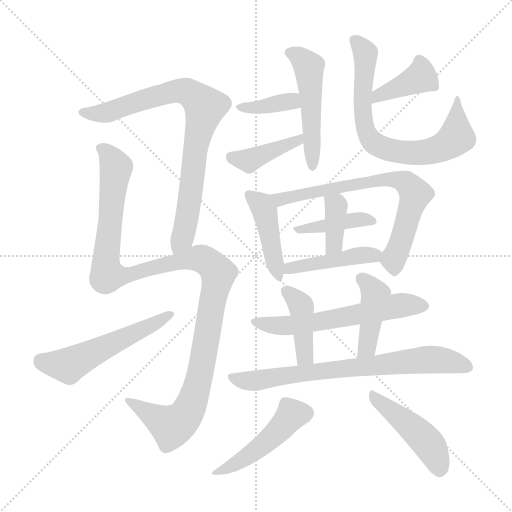
t = 0.00 s
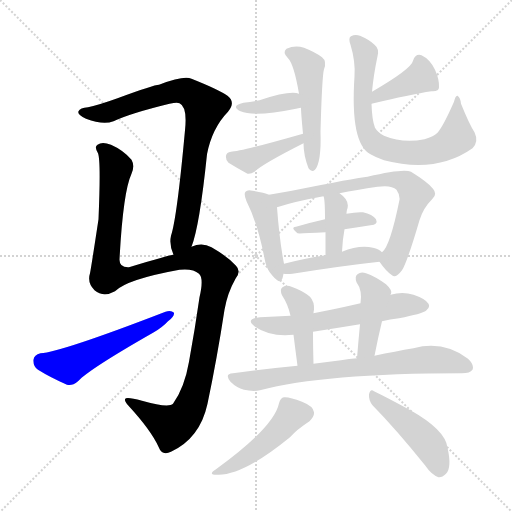
t = 2.64 s
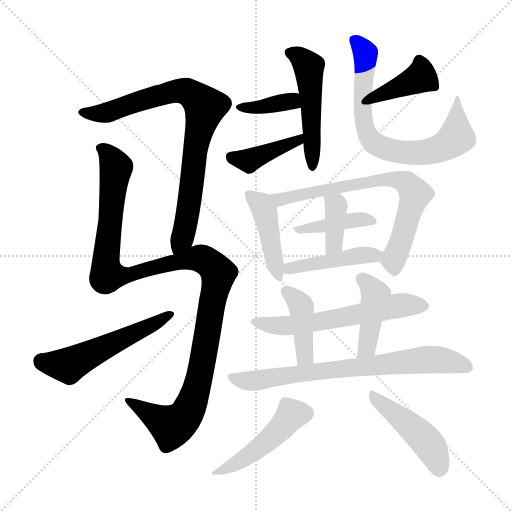
t = 5.29 s
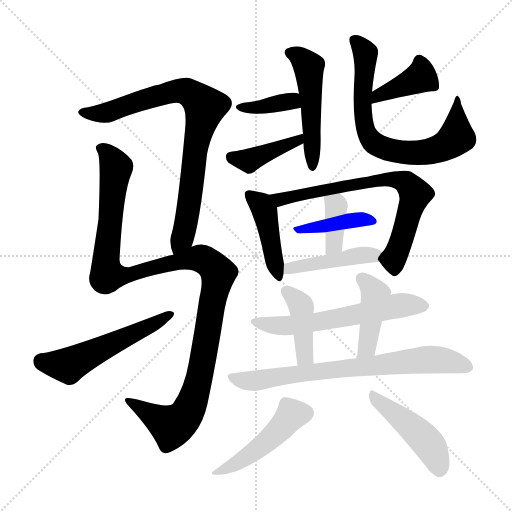
t = 7.93 s
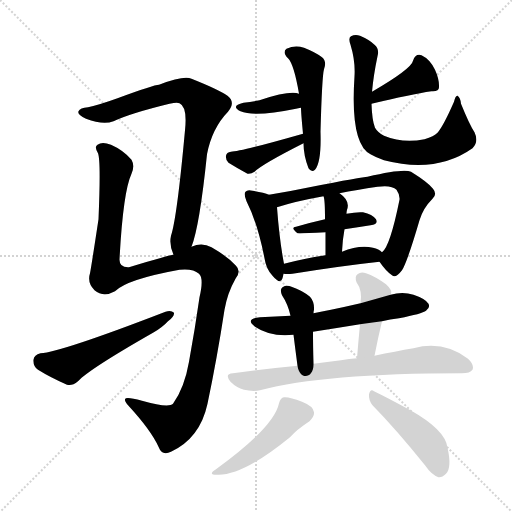
t = 10.57 s
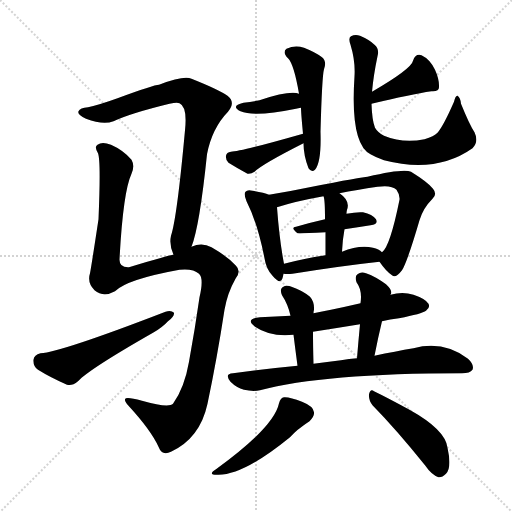
t = 13.22 s

The animated SVG that drew these frames (rendered in a browser with its animation timeline set to each time). Animation: 19 CSS @keyframes rules; one cycle of 13.22 s.

<svg version="1.1" viewBox="0 0 1024 1024" xmlns="http://www.w3.org/2000/svg">
  <g stroke="lightgray" stroke-dasharray="1,1" stroke-width="1" transform="scale(4, 4)">
    <line x1="0" y1="0" x2="256" y2="256"></line>
    <line x1="256" y1="0" x2="0" y2="256"></line>
    <line x1="128" y1="0" x2="128" y2="256"></line>
    <line x1="0" y1="128" x2="256" y2="128"></line>
  </g>
<g transform="scale(1, -1) translate(0, -900)">
   <style type="text/css">
    @keyframes keyframes0 {
      from {
       stroke: blue;
       stroke-dashoffset: 816;
       stroke-width: 128;
       }
       73% {
       animation-timing-function: step-end;
       stroke: blue;
       stroke-dashoffset: 0;
       stroke-width: 128;
       }
       to {
       stroke: black;
       stroke-width: 1024;
       }
       }
       #make-me-a-hanzi-animation-0 {
         animation: keyframes0 0.914062s both;
         animation-delay: 0.000000s;
         animation-timing-function: linear;
       }
    @keyframes keyframes1 {
      from {
       stroke: blue;
       stroke-dashoffset: 1187;
       stroke-width: 128;
       }
       79% {
       animation-timing-function: step-end;
       stroke: blue;
       stroke-dashoffset: 0;
       stroke-width: 128;
       }
       to {
       stroke: black;
       stroke-width: 1024;
       }
       }
       #make-me-a-hanzi-animation-1 {
         animation: keyframes1 1.215983s both;
         animation-delay: 0.914062s;
         animation-timing-function: linear;
       }
    @keyframes keyframes2 {
      from {
       stroke: blue;
       stroke-dashoffset: 540;
       stroke-width: 128;
       }
       64% {
       animation-timing-function: step-end;
       stroke: blue;
       stroke-dashoffset: 0;
       stroke-width: 128;
       }
       to {
       stroke: black;
       stroke-width: 1024;
       }
       }
       #make-me-a-hanzi-animation-2 {
         animation: keyframes2 0.689453s both;
         animation-delay: 2.130046s;
         animation-timing-function: linear;
       }
    @keyframes keyframes3 {
      from {
       stroke: blue;
       stroke-dashoffset: 500;
       stroke-width: 128;
       }
       62% {
       animation-timing-function: step-end;
       stroke: blue;
       stroke-dashoffset: 0;
       stroke-width: 128;
       }
       to {
       stroke: black;
       stroke-width: 1024;
       }
       }
       #make-me-a-hanzi-animation-3 {
         animation: keyframes3 0.656901s both;
         animation-delay: 2.819499s;
         animation-timing-function: linear;
       }
    @keyframes keyframes4 {
      from {
       stroke: blue;
       stroke-dashoffset: 374;
       stroke-width: 128;
       }
       55% {
       animation-timing-function: step-end;
       stroke: blue;
       stroke-dashoffset: 0;
       stroke-width: 128;
       }
       to {
       stroke: black;
       stroke-width: 1024;
       }
       }
       #make-me-a-hanzi-animation-4 {
         animation: keyframes4 0.554362s both;
         animation-delay: 3.476400s;
         animation-timing-function: linear;
       }
    @keyframes keyframes5 {
      from {
       stroke: blue;
       stroke-dashoffset: 405;
       stroke-width: 128;
       }
       57% {
       animation-timing-function: step-end;
       stroke: blue;
       stroke-dashoffset: 0;
       stroke-width: 128;
       }
       to {
       stroke: black;
       stroke-width: 1024;
       }
       }
       #make-me-a-hanzi-animation-5 {
         animation: keyframes5 0.579590s both;
         animation-delay: 4.030762s;
         animation-timing-function: linear;
       }
    @keyframes keyframes6 {
      from {
       stroke: blue;
       stroke-dashoffset: 392;
       stroke-width: 128;
       }
       56% {
       animation-timing-function: step-end;
       stroke: blue;
       stroke-dashoffset: 0;
       stroke-width: 128;
       }
       to {
       stroke: black;
       stroke-width: 1024;
       }
       }
       #make-me-a-hanzi-animation-6 {
         animation: keyframes6 0.569010s both;
         animation-delay: 4.610352s;
         animation-timing-function: linear;
       }
    @keyframes keyframes7 {
      from {
       stroke: blue;
       stroke-dashoffset: 727;
       stroke-width: 128;
       }
       70% {
       animation-timing-function: step-end;
       stroke: blue;
       stroke-dashoffset: 0;
       stroke-width: 128;
       }
       to {
       stroke: black;
       stroke-width: 1024;
       }
       }
       #make-me-a-hanzi-animation-7 {
         animation: keyframes7 0.841634s both;
         animation-delay: 5.179362s;
         animation-timing-function: linear;
       }
    @keyframes keyframes8 {
      from {
       stroke: blue;
       stroke-dashoffset: 434;
       stroke-width: 128;
       }
       59% {
       animation-timing-function: step-end;
       stroke: blue;
       stroke-dashoffset: 0;
       stroke-width: 128;
       }
       to {
       stroke: black;
       stroke-width: 1024;
       }
       }
       #make-me-a-hanzi-animation-8 {
         animation: keyframes8 0.603190s both;
         animation-delay: 6.020996s;
         animation-timing-function: linear;
       }
    @keyframes keyframes9 {
      from {
       stroke: blue;
       stroke-dashoffset: 714;
       stroke-width: 128;
       }
       70% {
       animation-timing-function: step-end;
       stroke: blue;
       stroke-dashoffset: 0;
       stroke-width: 128;
       }
       to {
       stroke: black;
       stroke-width: 1024;
       }
       }
       #make-me-a-hanzi-animation-9 {
         animation: keyframes9 0.831055s both;
         animation-delay: 6.624186s;
         animation-timing-function: linear;
       }
    @keyframes keyframes10 {
      from {
       stroke: blue;
       stroke-dashoffset: 404;
       stroke-width: 128;
       }
       57% {
       animation-timing-function: step-end;
       stroke: blue;
       stroke-dashoffset: 0;
       stroke-width: 128;
       }
       to {
       stroke: black;
       stroke-width: 1024;
       }
       }
       #make-me-a-hanzi-animation-10 {
         animation: keyframes10 0.578776s both;
         animation-delay: 7.455241s;
         animation-timing-function: linear;
       }
    @keyframes keyframes11 {
      from {
       stroke: blue;
       stroke-dashoffset: 377;
       stroke-width: 128;
       }
       55% {
       animation-timing-function: step-end;
       stroke: blue;
       stroke-dashoffset: 0;
       stroke-width: 128;
       }
       to {
       stroke: black;
       stroke-width: 1024;
       }
       }
       #make-me-a-hanzi-animation-11 {
         animation: keyframes11 0.556803s both;
         animation-delay: 8.034017s;
         animation-timing-function: linear;
       }
    @keyframes keyframes12 {
      from {
       stroke: blue;
       stroke-dashoffset: 445;
       stroke-width: 128;
       }
       59% {
       animation-timing-function: step-end;
       stroke: blue;
       stroke-dashoffset: 0;
       stroke-width: 128;
       }
       to {
       stroke: black;
       stroke-width: 1024;
       }
       }
       #make-me-a-hanzi-animation-12 {
         animation: keyframes12 0.612142s both;
         animation-delay: 8.590820s;
         animation-timing-function: linear;
       }
    @keyframes keyframes13 {
      from {
       stroke: blue;
       stroke-dashoffset: 594;
       stroke-width: 128;
       }
       66% {
       animation-timing-function: step-end;
       stroke: blue;
       stroke-dashoffset: 0;
       stroke-width: 128;
       }
       to {
       stroke: black;
       stroke-width: 1024;
       }
       }
       #make-me-a-hanzi-animation-13 {
         animation: keyframes13 0.733398s both;
         animation-delay: 9.202962s;
         animation-timing-function: linear;
       }
    @keyframes keyframes14 {
      from {
       stroke: blue;
       stroke-dashoffset: 411;
       stroke-width: 128;
       }
       57% {
       animation-timing-function: step-end;
       stroke: blue;
       stroke-dashoffset: 0;
       stroke-width: 128;
       }
       to {
       stroke: black;
       stroke-width: 1024;
       }
       }
       #make-me-a-hanzi-animation-14 {
         animation: keyframes14 0.584473s both;
         animation-delay: 9.936361s;
         animation-timing-function: linear;
       }
    @keyframes keyframes15 {
      from {
       stroke: blue;
       stroke-dashoffset: 425;
       stroke-width: 128;
       }
       58% {
       animation-timing-function: step-end;
       stroke: blue;
       stroke-dashoffset: 0;
       stroke-width: 128;
       }
       to {
       stroke: black;
       stroke-width: 1024;
       }
       }
       #make-me-a-hanzi-animation-15 {
         animation: keyframes15 0.595866s both;
         animation-delay: 10.520833s;
         animation-timing-function: linear;
       }
    @keyframes keyframes16 {
      from {
       stroke: blue;
       stroke-dashoffset: 733;
       stroke-width: 128;
       }
       70% {
       animation-timing-function: step-end;
       stroke: blue;
       stroke-dashoffset: 0;
       stroke-width: 128;
       }
       to {
       stroke: black;
       stroke-width: 1024;
       }
       }
       #make-me-a-hanzi-animation-16 {
         animation: keyframes16 0.846517s both;
         animation-delay: 11.116699s;
         animation-timing-function: linear;
       }
    @keyframes keyframes17 {
      from {
       stroke: blue;
       stroke-dashoffset: 467;
       stroke-width: 128;
       }
       60% {
       animation-timing-function: step-end;
       stroke: blue;
       stroke-dashoffset: 0;
       stroke-width: 128;
       }
       to {
       stroke: black;
       stroke-width: 1024;
       }
       }
       #make-me-a-hanzi-animation-17 {
         animation: keyframes17 0.630046s both;
         animation-delay: 11.963216s;
         animation-timing-function: linear;
       }
    @keyframes keyframes18 {
      from {
       stroke: blue;
       stroke-dashoffset: 458;
       stroke-width: 128;
       }
       60% {
       animation-timing-function: step-end;
       stroke: blue;
       stroke-dashoffset: 0;
       stroke-width: 128;
       }
       to {
       stroke: black;
       stroke-width: 1024;
       }
       }
       #make-me-a-hanzi-animation-18 {
         animation: keyframes18 0.622721s both;
         animation-delay: 12.593262s;
         animation-timing-function: linear;
       }
</style>
<path d="M 383.0 406.5 Q 399.0 446.5 414.0 591.5 Q 424.0 643.5 456.0 676.5 Q 472.0 695.5 455.0 708.5 Q 436.0 721.5 383.0 742.5 Q 368.0 749.5 318.0 730.5 Q 308.0 730.5 235.0 703.5 Q 199.0 690.5 176.0 685.5 Q 160.0 684.5 157.0 677.5 Q 154.0 671.5 172.0 662.5 Q 206.0 649.5 227.0 657.5 Q 261.0 673.5 339.0 692.5 Q 354.0 695.5 359.0 693.5 Q 375.0 686.5 370.0 639.5 Q 354.0 464.5 342.0 428.5 Q 338.0 410.5 347.0 390.5 C 356.0 361.5 374.0 377.5 383.0 406.5 Z" fill="lightgray"></path> 
<path d="M 347.0 390.5 Q 340.0 390.5 258.0 365.5 Q 239.0 364.5 239.0 380.5 Q 246.0 515.5 263.0 552.5 Q 270.0 568.5 263.0 580.5 Q 247.0 599.5 222.0 610.5 Q 204.0 617.5 195.0 610.5 Q 188.0 606.5 196.0 593.5 Q 202.0 578.5 197.0 461.5 Q 182.0 362.5 180.0 353.5 Q 174.0 334.5 189.0 319.5 Q 207.0 304.5 230.0 317.5 Q 254.0 341.5 359.0 360.5 Q 386.0 363.5 398.0 352.5 Q 408.0 343.5 399.0 305.5 Q 390.0 242.5 378.0 176.5 Q 369.0 124.5 346.0 92.5 Q 337.0 83.5 284.0 98.5 Q 251.0 107.5 250.0 101.5 Q 249.0 97.5 257.0 88.5 Q 302.0 39.5 317.0 6.5 Q 324.0 -12.5 342.0 -3.5 Q 400.0 23.5 415.0 92.5 Q 434.0 182.5 449.0 280.5 Q 455.0 314.5 471.0 342.5 Q 483.0 357.5 472.0 368.5 Q 456.0 386.5 423.0 405.5 Q 404.0 415.5 383.0 406.5 L 347.0 390.5 Z" fill="lightgray"></path> 
<path d="M 81.0 193.5 Q 68.0 190.5 67.0 180.5 Q 66.0 167.5 76.0 160.5 Q 100.0 145.5 134.0 130.5 Q 144.0 127.5 156.0 137.5 Q 178.0 161.5 306.0 234.5 Q 324.0 244.5 336.0 257.5 Q 349.0 266.5 348.0 274.5 Q 342.0 280.5 331.0 276.5 Q 121.0 195.5 81.0 193.5 Z" fill="lightgray"></path> 
<path d="M 607.0 613.5 Q 607.0 589.5 617.0 563.5 Q 623.0 554.5 630.0 560.5 Q 643.0 575.5 641.0 636.5 Q 644.0 747.5 648.0 761.5 Q 654.0 777.5 644.0 785.5 Q 631.0 795.5 608.0 804.5 Q 590.0 810.5 573.0 802.5 Q 564.0 795.5 576.0 783.5 Q 588.0 771.5 598.0 712.5 L 602.0 684.5 Q 602.0 674.5 606.0 632.5 L 607.0 613.5 Z" fill="lightgray"></path> 
<path d="M 598.0 712.5 Q 580.0 719.5 519.0 699.5 Q 504.0 696.5 487.0 694.5 Q 460.0 688.5 481.0 677.5 Q 509.0 665.5 592.0 682.5 Q 596.0 683.5 602.0 684.5 C 632.0 689.5 627.0 704.5 598.0 712.5 Z" fill="lightgray"></path> 
<path d="M 606.0 632.5 Q 480.0 596.5 462.0 596.5 Q 453.0 595.5 452.0 588.5 Q 451.0 579.5 457.0 574.5 Q 473.0 564.5 495.0 552.5 Q 502.0 551.5 509.0 556.5 Q 524.0 571.5 607.0 613.5 C 634.0 627.5 635.0 640.5 606.0 632.5 Z" fill="lightgray"></path> 
<path d="M 743.0 692.5 Q 822.0 711.5 863.0 717.5 Q 878.0 716.5 878.0 725.5 Q 879.0 740.5 870.0 760.5 Q 860.0 781.5 843.0 789.5 Q 831.0 793.5 826.0 778.5 Q 823.0 762.5 744.0 716.5 C 718.0 701.5 714.0 685.5 743.0 692.5 Z" fill="lightgray"></path> 
<path d="M 949.0 635.5 Q 939.0 650.5 922.0 692.5 Q 921.0 704.5 915.0 708.5 Q 911.0 709.5 908.0 696.5 Q 887.0 648.5 875.0 634.5 Q 868.0 627.5 849.0 621.5 Q 806.0 612.5 768.0 628.5 Q 755.0 635.5 750.0 644.5 Q 744.0 659.5 743.0 692.5 L 744.0 716.5 Q 747.0 749.5 755.0 787.5 Q 759.0 802.5 749.0 810.5 Q 739.0 820.5 720.0 828.5 Q 710.0 831.5 702.0 827.5 Q 696.0 824.5 701.0 810.5 Q 711.0 777.5 709.0 747.5 Q 700.0 612.5 741.0 591.5 Q 751.0 585.5 768.0 579.5 Q 873.0 552.5 945.0 603.5 Q 958.0 616.5 949.0 635.5 Z" fill="lightgray"></path> 
<path d="M 538.0 510.5 Q 528.0 514.5 505.0 518.5 Q 495.0 521.5 491.0 516.5 Q 487.0 512.5 493.0 497.5 Q 515.0 454.5 529.0 383.5 Q 532.0 362.5 545.0 348.5 Q 561.0 329.5 565.0 343.5 Q 566.0 347.5 567.0 352.5 L 568.0 372.5 Q 559.0 418.5 554.0 485.5 C 552.0 505.5 552.0 505.5 538.0 510.5 Z" fill="lightgray"></path> 
<path d="M 759.0 376.5 Q 772.0 357.5 784.0 349.5 Q 791.0 342.5 804.0 359.5 Q 814.0 374.5 839.0 459.5 Q 846.0 483.5 865.0 502.5 Q 875.0 511.5 866.0 522.5 Q 856.0 535.5 822.0 556.5 Q 807.0 563.5 735.0 546.5 Q 726.0 546.5 619.0 525.5 Q 576.0 516.5 538.0 510.5 C 508.0 505.5 525.0 476.5 554.0 485.5 Q 591.0 497.5 647.0 507.5 L 679.0 513.5 Q 713.0 520.5 755.0 526.5 Q 783.0 530.5 793.0 520.5 Q 800.0 510.5 799.0 500.5 Q 780.0 406.5 764.0 395.5 C 754.0 382.5 754.0 382.5 759.0 376.5 Z" fill="lightgray"></path> 
<path d="M 689.0 441.5 Q 716.0 445.5 741.0 449.5 Q 757.0 450.5 752.0 461.5 Q 745.0 471.5 726.0 475.5 Q 713.0 476.5 693.0 472.5 L 650.0 461.5 Q 619.0 454.5 592.0 446.5 Q 580.0 445.5 595.0 433.5 Q 598.0 432.5 651.0 435.5 L 689.0 441.5 Z" fill="lightgray"></path> 
<path d="M 684.0 396.5 Q 685.0 420.5 689.0 441.5 L 693.0 472.5 Q 693.0 476.5 694.0 480.5 Q 701.0 498.5 679.0 513.5 C 655.0 531.5 639.0 536.5 647.0 507.5 Q 650.0 501.5 650.0 461.5 L 651.0 435.5 Q 651.0 416.5 651.0 389.5 C 651.0 359.5 683.0 366.5 684.0 396.5 Z" fill="lightgray"></path> 
<path d="M 567.0 352.5 Q 574.0 351.5 585.0 352.5 Q 685.0 368.5 759.0 376.5 C 783.0 379.5 783.0 379.5 764.0 395.5 Q 758.0 402.5 746.0 404.5 Q 718.0 410.5 684.0 396.5 L 651.0 389.5 Q 606.0 382.5 568.0 372.5 C 539.0 365.5 537.0 354.5 567.0 352.5 Z" fill="lightgray"></path> 
<path d="M 764.0 257.5 Q 780.0 261.5 798.0 263.5 Q 844.0 272.5 852.0 278.5 Q 861.0 284.5 857.0 292.5 Q 851.0 302.5 827.0 310.5 Q 805.0 317.5 781.0 310.5 L 721.0 293.5 Q 691.0 286.5 662.0 280.5 Q 644.0 277.5 627.0 273.5 L 581.0 268.5 Q 551.0 267.5 520.0 265.5 Q 489.0 262.5 510.0 246.5 Q 541.0 225.5 587.0 230.5 L 626.0 236.5 Q 671.0 243.5 720.0 251.5 L 764.0 257.5 Z" fill="lightgray"></path> 
<path d="M 627.0 273.5 Q 627.0 277.5 628.0 280.5 Q 629.0 296.5 620.0 306.5 Q 604.0 319.5 583.0 326.5 Q 573.0 330.5 565.0 325.5 Q 559.0 321.5 564.0 309.5 Q 576.0 291.5 581.0 268.5 L 587.0 230.5 Q 590.0 206.5 595.0 168.5 C 599.0 138.5 628.0 142.5 627.0 172.5 Q 626.0 209.5 626.0 236.5 L 627.0 273.5 Z" fill="lightgray"></path> 
<path d="M 749.0 188.5 Q 756.0 224.5 764.0 257.5 L 781.0 310.5 Q 781.0 311.5 782.0 312.5 Q 785.0 319.5 772.0 331.5 Q 750.0 347.5 732.0 353.5 Q 722.0 357.5 715.0 351.5 Q 709.0 347.5 713.0 335.5 Q 725.0 319.5 721.0 293.5 L 720.0 251.5 Q 717.0 220.5 714.0 183.5 C 712.0 153.5 743.0 159.5 749.0 188.5 Z" fill="lightgray"></path> 
<path d="M 595.0 168.5 Q 532.0 162.5 466.0 153.5 Q 448.0 152.5 461.0 136.5 Q 473.0 124.5 488.0 120.5 Q 506.0 116.5 520.0 119.5 Q 647.0 153.5 924.0 153.5 Q 940.0 153.5 945.0 160.5 Q 949.0 170.5 936.0 182.5 Q 887.0 219.5 827.0 203.5 Q 791.0 197.5 749.0 188.5 L 714.0 183.5 Q 698.0 182.5 682.0 179.5 Q 654.0 176.5 627.0 172.5 L 595.0 168.5 Z" fill="lightgray"></path> 
<path d="M 558.0 93.5 Q 548.0 45.5 432.0 -38.5 Q 413.0 -50.5 437.0 -49.5 Q 488.0 -49.5 580.0 25.5 Q 593.0 40.5 619.0 57.5 Q 629.0 67.5 628.0 75.5 Q 627.0 87.5 604.0 96.5 Q 579.0 106.5 568.0 105.5 Q 561.0 104.5 558.0 93.5 Z" fill="lightgray"></path> 
<path d="M 745.0 89.5 Q 793.0 40.5 850.0 -30.5 Q 863.0 -49.5 877.0 -54.5 Q 884.0 -55.5 892.0 -47.5 Q 904.0 -35.5 895.0 4.5 Q 891.0 40.5 819.0 80.5 Q 773.0 105.5 748.0 117.5 Q 741.0 123.5 738.0 111.5 Q 737.0 99.5 745.0 89.5 Z" fill="lightgray"></path> 
      <clipPath id="make-me-a-hanzi-clip-0">
      <path d="M 383.0 406.5 Q 399.0 446.5 414.0 591.5 Q 424.0 643.5 456.0 676.5 Q 472.0 695.5 455.0 708.5 Q 436.0 721.5 383.0 742.5 Q 368.0 749.5 318.0 730.5 Q 308.0 730.5 235.0 703.5 Q 199.0 690.5 176.0 685.5 Q 160.0 684.5 157.0 677.5 Q 154.0 671.5 172.0 662.5 Q 206.0 649.5 227.0 657.5 Q 261.0 673.5 339.0 692.5 Q 354.0 695.5 359.0 693.5 Q 375.0 686.5 370.0 639.5 Q 354.0 464.5 342.0 428.5 Q 338.0 410.5 347.0 390.5 C 356.0 361.5 374.0 377.5 383.0 406.5 Z" fill="lightgray"></path>
      </clipPath>
      <path clip-path="url(#make-me-a-hanzi-clip-0)" d="M 164.0 676.5 L 209.0 673.5 L 334.0 714.5 L 363.0 718.5 L 382.0 712.5 L 410.0 686.5 L 390.0 601.5 L 373.0 455.5 L 365.0 423.5 L 350.0 399.5 " fill="none" id="make-me-a-hanzi-animation-0" stroke-dasharray="688 1376" stroke-linecap="round"></path>

      <clipPath id="make-me-a-hanzi-clip-1">
      <path d="M 347.0 390.5 Q 340.0 390.5 258.0 365.5 Q 239.0 364.5 239.0 380.5 Q 246.0 515.5 263.0 552.5 Q 270.0 568.5 263.0 580.5 Q 247.0 599.5 222.0 610.5 Q 204.0 617.5 195.0 610.5 Q 188.0 606.5 196.0 593.5 Q 202.0 578.5 197.0 461.5 Q 182.0 362.5 180.0 353.5 Q 174.0 334.5 189.0 319.5 Q 207.0 304.5 230.0 317.5 Q 254.0 341.5 359.0 360.5 Q 386.0 363.5 398.0 352.5 Q 408.0 343.5 399.0 305.5 Q 390.0 242.5 378.0 176.5 Q 369.0 124.5 346.0 92.5 Q 337.0 83.5 284.0 98.5 Q 251.0 107.5 250.0 101.5 Q 249.0 97.5 257.0 88.5 Q 302.0 39.5 317.0 6.5 Q 324.0 -12.5 342.0 -3.5 Q 400.0 23.5 415.0 92.5 Q 434.0 182.5 449.0 280.5 Q 455.0 314.5 471.0 342.5 Q 483.0 357.5 472.0 368.5 Q 456.0 386.5 423.0 405.5 Q 404.0 415.5 383.0 406.5 L 347.0 390.5 Z" fill="lightgray"></path>
      </clipPath>
      <path clip-path="url(#make-me-a-hanzi-clip-1)" d="M 203.0 602.5 L 219.0 588.5 L 232.0 560.5 L 211.0 381.5 L 215.0 349.5 L 256.0 349.5 L 297.0 364.5 L 397.0 383.5 L 416.0 376.5 L 437.0 353.5 L 397.0 135.5 L 371.0 68.5 L 343.0 47.5 L 256.0 96.5 " fill="none" id="make-me-a-hanzi-animation-1" stroke-dasharray="1059 2118" stroke-linecap="round"></path>

      <clipPath id="make-me-a-hanzi-clip-2">
      <path d="M 81.0 193.5 Q 68.0 190.5 67.0 180.5 Q 66.0 167.5 76.0 160.5 Q 100.0 145.5 134.0 130.5 Q 144.0 127.5 156.0 137.5 Q 178.0 161.5 306.0 234.5 Q 324.0 244.5 336.0 257.5 Q 349.0 266.5 348.0 274.5 Q 342.0 280.5 331.0 276.5 Q 121.0 195.5 81.0 193.5 Z" fill="lightgray"></path>
      </clipPath>
      <path clip-path="url(#make-me-a-hanzi-clip-2)" d="M 82.0 178.5 L 141.0 170.5 L 342.0 271.5 " fill="none" id="make-me-a-hanzi-animation-2" stroke-dasharray="412 824" stroke-linecap="round"></path>

      <clipPath id="make-me-a-hanzi-clip-3">
      <path d="M 607.0 613.5 Q 607.0 589.5 617.0 563.5 Q 623.0 554.5 630.0 560.5 Q 643.0 575.5 641.0 636.5 Q 644.0 747.5 648.0 761.5 Q 654.0 777.5 644.0 785.5 Q 631.0 795.5 608.0 804.5 Q 590.0 810.5 573.0 802.5 Q 564.0 795.5 576.0 783.5 Q 588.0 771.5 598.0 712.5 L 602.0 684.5 Q 602.0 674.5 606.0 632.5 L 607.0 613.5 Z" fill="lightgray"></path>
      </clipPath>
      <path clip-path="url(#make-me-a-hanzi-clip-3)" d="M 581.0 793.5 L 598.0 786.5 L 618.0 764.5 L 625.0 568.5 " fill="none" id="make-me-a-hanzi-animation-3" stroke-dasharray="372 744" stroke-linecap="round"></path>

      <clipPath id="make-me-a-hanzi-clip-4">
      <path d="M 598.0 712.5 Q 580.0 719.5 519.0 699.5 Q 504.0 696.5 487.0 694.5 Q 460.0 688.5 481.0 677.5 Q 509.0 665.5 592.0 682.5 Q 596.0 683.5 602.0 684.5 C 632.0 689.5 627.0 704.5 598.0 712.5 Z" fill="lightgray"></path>
      </clipPath>
      <path clip-path="url(#make-me-a-hanzi-clip-4)" d="M 481.0 686.5 L 522.0 685.5 L 583.0 697.5 L 596.0 690.5 " fill="none" id="make-me-a-hanzi-animation-4" stroke-dasharray="246 492" stroke-linecap="round"></path>

      <clipPath id="make-me-a-hanzi-clip-5">
      <path d="M 606.0 632.5 Q 480.0 596.5 462.0 596.5 Q 453.0 595.5 452.0 588.5 Q 451.0 579.5 457.0 574.5 Q 473.0 564.5 495.0 552.5 Q 502.0 551.5 509.0 556.5 Q 524.0 571.5 607.0 613.5 C 634.0 627.5 635.0 640.5 606.0 632.5 Z" fill="lightgray"></path>
      </clipPath>
      <path clip-path="url(#make-me-a-hanzi-clip-5)" d="M 463.0 584.5 L 497.0 578.5 L 593.0 616.5 L 594.0 627.5 " fill="none" id="make-me-a-hanzi-animation-5" stroke-dasharray="277 554" stroke-linecap="round"></path>

      <clipPath id="make-me-a-hanzi-clip-6">
      <path d="M 743.0 692.5 Q 822.0 711.5 863.0 717.5 Q 878.0 716.5 878.0 725.5 Q 879.0 740.5 870.0 760.5 Q 860.0 781.5 843.0 789.5 Q 831.0 793.5 826.0 778.5 Q 823.0 762.5 744.0 716.5 C 718.0 701.5 714.0 685.5 743.0 692.5 Z" fill="lightgray"></path>
      </clipPath>
      <path clip-path="url(#make-me-a-hanzi-clip-6)" d="M 839.0 777.5 L 841.0 745.5 L 760.0 713.5 L 752.0 698.5 " fill="none" id="make-me-a-hanzi-animation-6" stroke-dasharray="264 528" stroke-linecap="round"></path>

      <clipPath id="make-me-a-hanzi-clip-7">
      <path d="M 949.0 635.5 Q 939.0 650.5 922.0 692.5 Q 921.0 704.5 915.0 708.5 Q 911.0 709.5 908.0 696.5 Q 887.0 648.5 875.0 634.5 Q 868.0 627.5 849.0 621.5 Q 806.0 612.5 768.0 628.5 Q 755.0 635.5 750.0 644.5 Q 744.0 659.5 743.0 692.5 L 744.0 716.5 Q 747.0 749.5 755.0 787.5 Q 759.0 802.5 749.0 810.5 Q 739.0 820.5 720.0 828.5 Q 710.0 831.5 702.0 827.5 Q 696.0 824.5 701.0 810.5 Q 711.0 777.5 709.0 747.5 Q 700.0 612.5 741.0 591.5 Q 751.0 585.5 768.0 579.5 Q 873.0 552.5 945.0 603.5 Q 958.0 616.5 949.0 635.5 Z" fill="lightgray"></path>
      </clipPath>
      <path clip-path="url(#make-me-a-hanzi-clip-7)" d="M 709.0 820.5 L 730.0 795.5 L 724.0 709.5 L 728.0 652.5 L 742.0 619.5 L 757.0 608.5 L 798.0 596.5 L 841.0 594.5 L 901.0 614.5 L 913.0 628.5 L 913.0 701.5 " fill="none" id="make-me-a-hanzi-animation-7" stroke-dasharray="599 1198" stroke-linecap="round"></path>

      <clipPath id="make-me-a-hanzi-clip-8">
      <path d="M 538.0 510.5 Q 528.0 514.5 505.0 518.5 Q 495.0 521.5 491.0 516.5 Q 487.0 512.5 493.0 497.5 Q 515.0 454.5 529.0 383.5 Q 532.0 362.5 545.0 348.5 Q 561.0 329.5 565.0 343.5 Q 566.0 347.5 567.0 352.5 L 568.0 372.5 Q 559.0 418.5 554.0 485.5 C 552.0 505.5 552.0 505.5 538.0 510.5 Z" fill="lightgray"></path>
      </clipPath>
      <path clip-path="url(#make-me-a-hanzi-clip-8)" d="M 499.0 511.5 L 530.0 475.5 L 555.0 347.5 " fill="none" id="make-me-a-hanzi-animation-8" stroke-dasharray="306 612" stroke-linecap="round"></path>

      <clipPath id="make-me-a-hanzi-clip-9">
      <path d="M 759.0 376.5 Q 772.0 357.5 784.0 349.5 Q 791.0 342.5 804.0 359.5 Q 814.0 374.5 839.0 459.5 Q 846.0 483.5 865.0 502.5 Q 875.0 511.5 866.0 522.5 Q 856.0 535.5 822.0 556.5 Q 807.0 563.5 735.0 546.5 Q 726.0 546.5 619.0 525.5 Q 576.0 516.5 538.0 510.5 C 508.0 505.5 525.0 476.5 554.0 485.5 Q 591.0 497.5 647.0 507.5 L 679.0 513.5 Q 713.0 520.5 755.0 526.5 Q 783.0 530.5 793.0 520.5 Q 800.0 510.5 799.0 500.5 Q 780.0 406.5 764.0 395.5 C 754.0 382.5 754.0 382.5 759.0 376.5 Z" fill="lightgray"></path>
      </clipPath>
      <path clip-path="url(#make-me-a-hanzi-clip-9)" d="M 545.0 506.5 L 560.0 501.5 L 769.0 542.5 L 813.0 534.5 L 830.0 511.5 L 787.0 379.5 L 790.0 362.5 " fill="none" id="make-me-a-hanzi-animation-9" stroke-dasharray="586 1172" stroke-linecap="round"></path>

      <clipPath id="make-me-a-hanzi-clip-10">
      <path d="M 689.0 441.5 Q 716.0 445.5 741.0 449.5 Q 757.0 450.5 752.0 461.5 Q 745.0 471.5 726.0 475.5 Q 713.0 476.5 693.0 472.5 L 650.0 461.5 Q 619.0 454.5 592.0 446.5 Q 580.0 445.5 595.0 433.5 Q 598.0 432.5 651.0 435.5 L 689.0 441.5 Z" fill="lightgray"></path>
      </clipPath>
      <path clip-path="url(#make-me-a-hanzi-clip-10)" d="M 598.0 440.5 L 639.0 443.5 L 702.0 459.5 L 744.0 457.5 " fill="none" id="make-me-a-hanzi-animation-10" stroke-dasharray="276 552" stroke-linecap="round"></path>

      <clipPath id="make-me-a-hanzi-clip-11">
      <path d="M 684.0 396.5 Q 685.0 420.5 689.0 441.5 L 693.0 472.5 Q 693.0 476.5 694.0 480.5 Q 701.0 498.5 679.0 513.5 C 655.0 531.5 639.0 536.5 647.0 507.5 Q 650.0 501.5 650.0 461.5 L 651.0 435.5 Q 651.0 416.5 651.0 389.5 C 651.0 359.5 683.0 366.5 684.0 396.5 Z" fill="lightgray"></path>
      </clipPath>
      <path clip-path="url(#make-me-a-hanzi-clip-11)" d="M 653.0 504.5 L 672.0 488.5 L 668.0 410.5 L 655.0 398.5 " fill="none" id="make-me-a-hanzi-animation-11" stroke-dasharray="249 498" stroke-linecap="round"></path>

      <clipPath id="make-me-a-hanzi-clip-12">
      <path d="M 567.0 352.5 Q 574.0 351.5 585.0 352.5 Q 685.0 368.5 759.0 376.5 C 783.0 379.5 783.0 379.5 764.0 395.5 Q 758.0 402.5 746.0 404.5 Q 718.0 410.5 684.0 396.5 L 651.0 389.5 Q 606.0 382.5 568.0 372.5 C 539.0 365.5 537.0 354.5 567.0 352.5 Z" fill="lightgray"></path>
      </clipPath>
      <path clip-path="url(#make-me-a-hanzi-clip-12)" d="M 571.0 357.5 L 617.0 371.5 L 756.0 392.5 " fill="none" id="make-me-a-hanzi-animation-12" stroke-dasharray="317 634" stroke-linecap="round"></path>

      <clipPath id="make-me-a-hanzi-clip-13">
      <path d="M 764.0 257.5 Q 780.0 261.5 798.0 263.5 Q 844.0 272.5 852.0 278.5 Q 861.0 284.5 857.0 292.5 Q 851.0 302.5 827.0 310.5 Q 805.0 317.5 781.0 310.5 L 721.0 293.5 Q 691.0 286.5 662.0 280.5 Q 644.0 277.5 627.0 273.5 L 581.0 268.5 Q 551.0 267.5 520.0 265.5 Q 489.0 262.5 510.0 246.5 Q 541.0 225.5 587.0 230.5 L 626.0 236.5 Q 671.0 243.5 720.0 251.5 L 764.0 257.5 Z" fill="lightgray"></path>
      </clipPath>
      <path clip-path="url(#make-me-a-hanzi-clip-13)" d="M 513.0 257.5 L 548.0 248.5 L 604.0 251.5 L 794.0 288.5 L 846.0 288.5 " fill="none" id="make-me-a-hanzi-animation-13" stroke-dasharray="466 932" stroke-linecap="round"></path>

      <clipPath id="make-me-a-hanzi-clip-14">
      <path d="M 627.0 273.5 Q 627.0 277.5 628.0 280.5 Q 629.0 296.5 620.0 306.5 Q 604.0 319.5 583.0 326.5 Q 573.0 330.5 565.0 325.5 Q 559.0 321.5 564.0 309.5 Q 576.0 291.5 581.0 268.5 L 587.0 230.5 Q 590.0 206.5 595.0 168.5 C 599.0 138.5 628.0 142.5 627.0 172.5 Q 626.0 209.5 626.0 236.5 L 627.0 273.5 Z" fill="lightgray"></path>
      </clipPath>
      <path clip-path="url(#make-me-a-hanzi-clip-14)" d="M 572.0 317.5 L 603.0 285.5 L 610.0 193.5 L 599.0 178.5 " fill="none" id="make-me-a-hanzi-animation-14" stroke-dasharray="283 566" stroke-linecap="round"></path>

      <clipPath id="make-me-a-hanzi-clip-15">
      <path d="M 749.0 188.5 Q 756.0 224.5 764.0 257.5 L 781.0 310.5 Q 781.0 311.5 782.0 312.5 Q 785.0 319.5 772.0 331.5 Q 750.0 347.5 732.0 353.5 Q 722.0 357.5 715.0 351.5 Q 709.0 347.5 713.0 335.5 Q 725.0 319.5 721.0 293.5 L 720.0 251.5 Q 717.0 220.5 714.0 183.5 C 712.0 153.5 743.0 159.5 749.0 188.5 Z" fill="lightgray"></path>
      </clipPath>
      <path clip-path="url(#make-me-a-hanzi-clip-15)" d="M 724.0 342.5 L 751.0 311.5 L 736.0 213.5 L 719.0 190.5 " fill="none" id="make-me-a-hanzi-animation-15" stroke-dasharray="297 594" stroke-linecap="round"></path>

      <clipPath id="make-me-a-hanzi-clip-16">
      <path d="M 595.0 168.5 Q 532.0 162.5 466.0 153.5 Q 448.0 152.5 461.0 136.5 Q 473.0 124.5 488.0 120.5 Q 506.0 116.5 520.0 119.5 Q 647.0 153.5 924.0 153.5 Q 940.0 153.5 945.0 160.5 Q 949.0 170.5 936.0 182.5 Q 887.0 219.5 827.0 203.5 Q 791.0 197.5 749.0 188.5 L 714.0 183.5 Q 698.0 182.5 682.0 179.5 Q 654.0 176.5 627.0 172.5 L 595.0 168.5 Z" fill="lightgray"></path>
      </clipPath>
      <path clip-path="url(#make-me-a-hanzi-clip-16)" d="M 464.0 144.5 L 513.0 138.5 L 841.0 179.5 L 879.0 180.5 L 936.0 165.5 " fill="none" id="make-me-a-hanzi-animation-16" stroke-dasharray="605 1210" stroke-linecap="round"></path>

      <clipPath id="make-me-a-hanzi-clip-17">
      <path d="M 558.0 93.5 Q 548.0 45.5 432.0 -38.5 Q 413.0 -50.5 437.0 -49.5 Q 488.0 -49.5 580.0 25.5 Q 593.0 40.5 619.0 57.5 Q 629.0 67.5 628.0 75.5 Q 627.0 87.5 604.0 96.5 Q 579.0 106.5 568.0 105.5 Q 561.0 104.5 558.0 93.5 Z" fill="lightgray"></path>
      </clipPath>
      <path clip-path="url(#make-me-a-hanzi-clip-17)" d="M 613.0 74.5 L 582.0 68.5 L 515.0 1.5 L 441.0 -40.5 " fill="none" id="make-me-a-hanzi-animation-17" stroke-dasharray="339 678" stroke-linecap="round"></path>

      <clipPath id="make-me-a-hanzi-clip-18">
      <path d="M 745.0 89.5 Q 793.0 40.5 850.0 -30.5 Q 863.0 -49.5 877.0 -54.5 Q 884.0 -55.5 892.0 -47.5 Q 904.0 -35.5 895.0 4.5 Q 891.0 40.5 819.0 80.5 Q 773.0 105.5 748.0 117.5 Q 741.0 123.5 738.0 111.5 Q 737.0 99.5 745.0 89.5 Z" fill="lightgray"></path>
      </clipPath>
      <path clip-path="url(#make-me-a-hanzi-clip-18)" d="M 748.0 106.5 L 851.0 19.5 L 870.0 -9.5 L 878.0 -40.5 " fill="none" id="make-me-a-hanzi-animation-18" stroke-dasharray="330 660" stroke-linecap="round"></path>

</g>
</svg>
